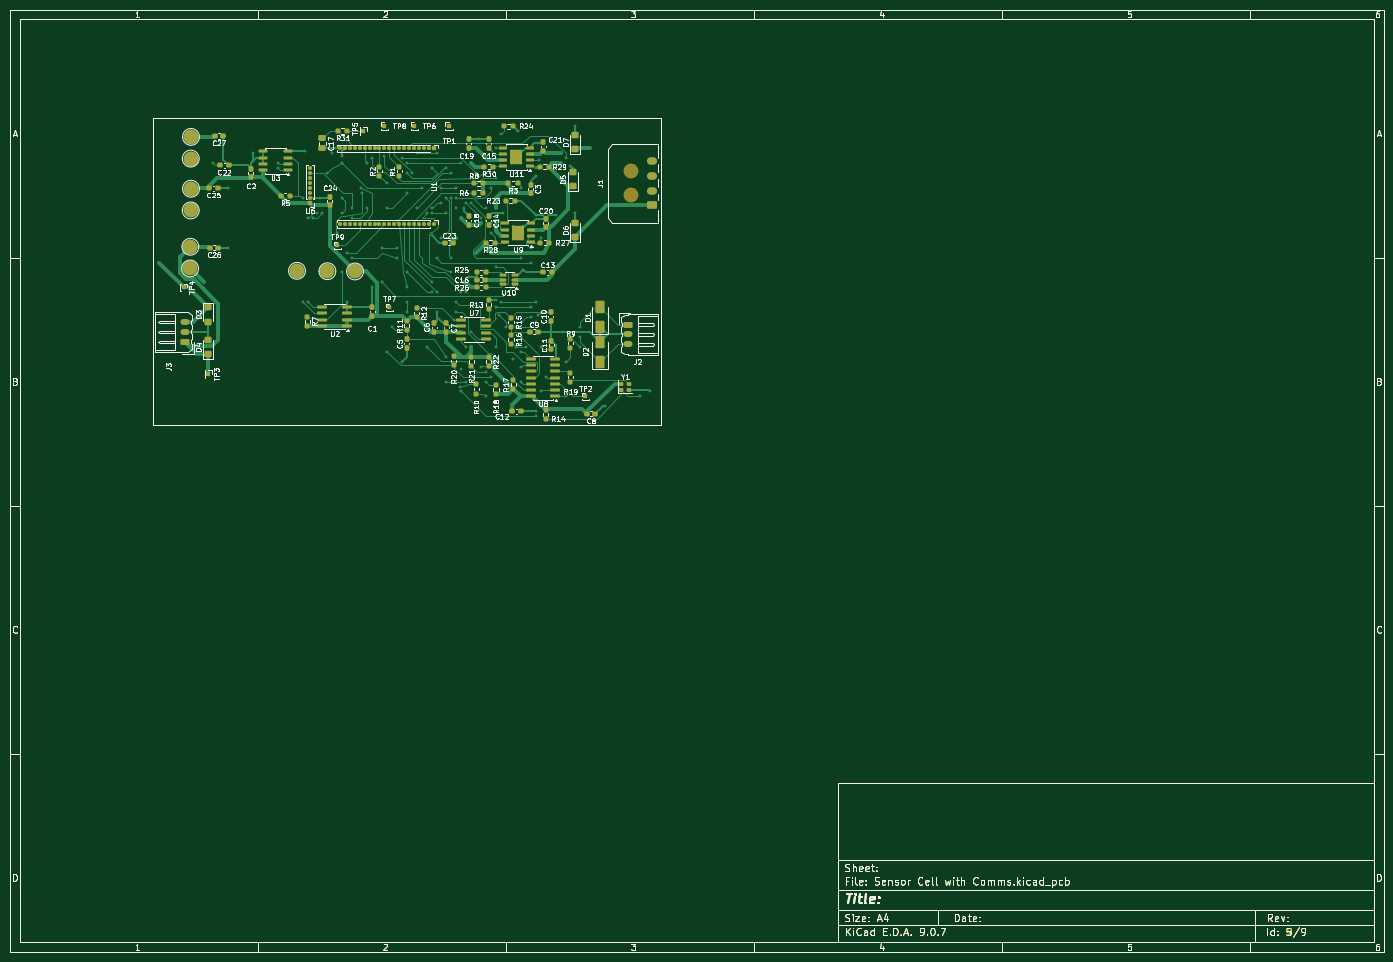
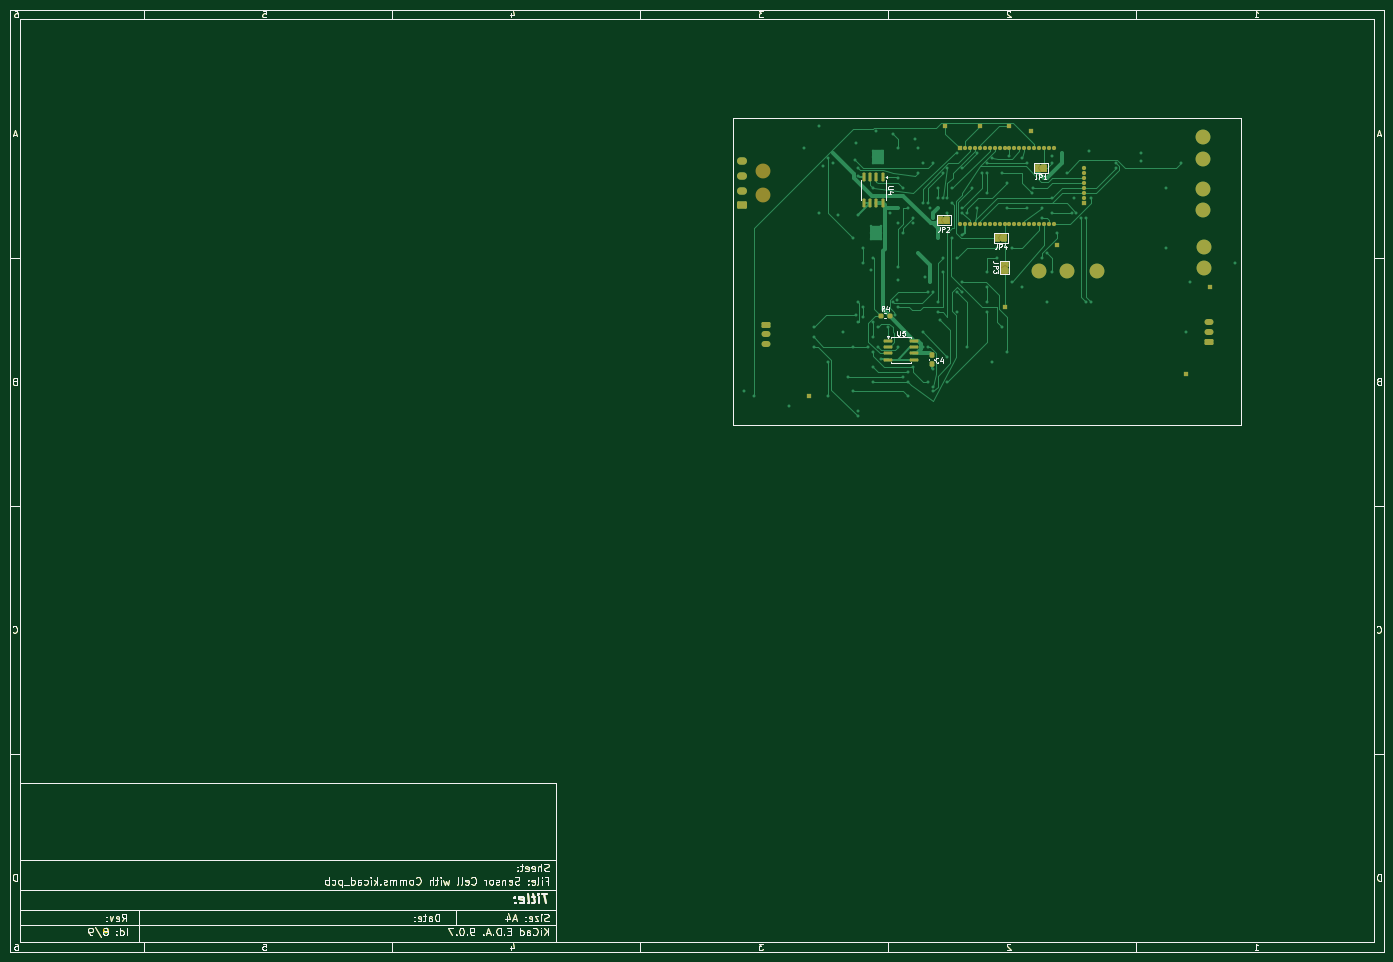
Circuit board: 11 layer files. Board 277.0 x 190.0 mm.
- bottom_copper: Sensor Cell with Comms-B_Cu.gbr (85319 bytes)
- bottom_mask: Sensor Cell with Comms-B_Mask.gbr (60545 bytes)
- paste: Sensor Cell with Comms-B_Paste.gbr (1162029 bytes)
- bottom_silk: Sensor Cell with Comms-B_Silkscreen.gbr (64359 bytes)
- outline: Sensor Cell with Comms-Edge_Cuts.gbr (54451 bytes)
- top_copper: Sensor Cell with Comms-F_Cu.gbr (110360 bytes)
- top_mask: Sensor Cell with Comms-F_Mask.gbr (64978 bytes)
- paste: Sensor Cell with Comms-F_Paste.gbr (1161722 bytes)
- top_silk: Sensor Cell with Comms-F_Silkscreen.gbr (196053 bytes)
- inner_copper: Sensor Cell with Comms-In1_Cu.gbr (275062 bytes)
- inner_copper: Sensor Cell with Comms-In2_Cu.gbr (286747 bytes)

=== bottom_copper: Sensor Cell with Comms-B_Cu.gbr (85319 bytes, source omitted) ===
=== bottom_mask: Sensor Cell with Comms-B_Mask.gbr (60545 bytes, source omitted) ===
=== paste: Sensor Cell with Comms-B_Paste.gbr (1162029 bytes, source omitted) ===
=== bottom_silk: Sensor Cell with Comms-B_Silkscreen.gbr (64359 bytes, source omitted) ===
=== outline: Sensor Cell with Comms-Edge_Cuts.gbr (54451 bytes, source omitted) ===
=== top_copper: Sensor Cell with Comms-F_Cu.gbr (110360 bytes, source omitted) ===
=== top_mask: Sensor Cell with Comms-F_Mask.gbr (64978 bytes, source omitted) ===
=== paste: Sensor Cell with Comms-F_Paste.gbr (1161722 bytes, source omitted) ===
=== top_silk: Sensor Cell with Comms-F_Silkscreen.gbr (196053 bytes, source omitted) ===
=== inner_copper: Sensor Cell with Comms-In1_Cu.gbr (275062 bytes, source omitted) ===
=== inner_copper: Sensor Cell with Comms-In2_Cu.gbr (286747 bytes, source omitted) ===
